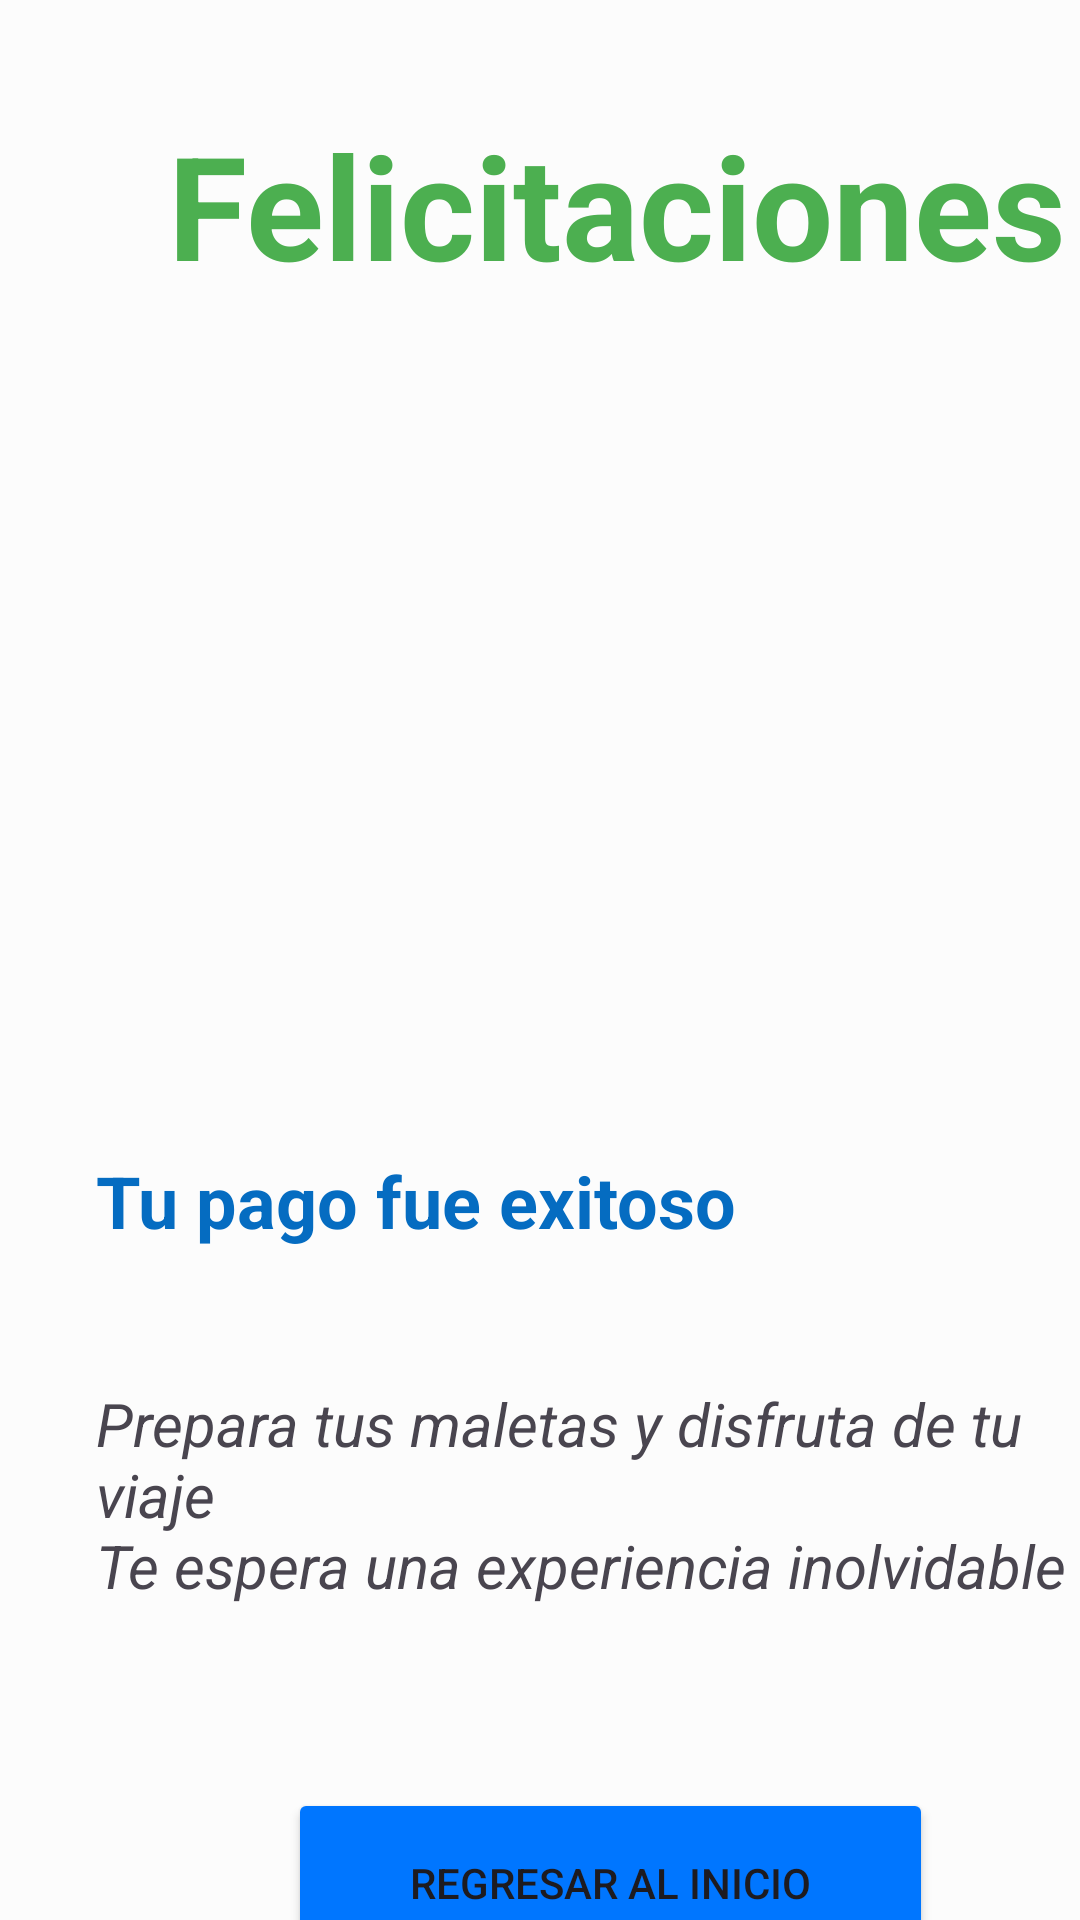

Here is an Android app screen rendered from its layout file. Give the layout XML and the strings, colors and styles it references.
<!-- AndroidManifest.xml: application theme Theme.Trappi -->
<!-- res/layout/activity_felicidades_compra.xml -->
<?xml version="1.0" encoding="utf-8"?>
<androidx.constraintlayout.widget.ConstraintLayout xmlns:android="http://schemas.android.com/apk/res/android"
    xmlns:app="http://schemas.android.com/apk/res-auto"
    xmlns:tools="http://schemas.android.com/tools"
    android:id="@+id/main"
    android:layout_width="match_parent"
    android:layout_height="match_parent"
    android:background="@color/white_vanilla"
    tools:context=".FelicidadesCompra"
    >

    <ImageView
        android:id="@+id/imageView3"
        android:layout_width="263dp"
        android:layout_height="233dp"
        android:layout_marginTop="128dp"
        app:layout_constraintEnd_toEndOf="parent"
        app:layout_constraintStart_toStartOf="parent"
        app:layout_constraintTop_toTopOf="parent"
        app:srcCompat="@drawable/travel_front_gradient" />

    <TextView
        android:id="@+id/textViewTitleCongrats"
        android:layout_width="wrap_content"
        android:layout_height="wrap_content"
        android:layout_marginStart="56dp"
        android:layout_marginTop="36dp"
        android:text="Felicitaciones"
        android:textColor="@color/green"
        android:textSize="48sp"
        android:textStyle="bold"
        app:layout_constraintStart_toStartOf="parent"
        app:layout_constraintTop_toTopOf="parent" />

    <Button
        android:id="@+id/homeButton"
        android:layout_width="215dp"
        android:layout_height="63dp"
        android:layout_marginStart="96dp"
        android:layout_marginTop="596dp"
        android:backgroundTint="@color/blue_bright"
        android:text="Regresar al Inicio"
        app:icon="@drawable/baseline_celebration_24"
        app:layout_constraintStart_toStartOf="parent"
        app:layout_constraintTop_toTopOf="parent" />

    <TextView
        android:id="@+id/textViewCongrats"
        android:layout_width="334dp"
        android:layout_height="83dp"
        android:layout_marginStart="32dp"
        android:layout_marginTop="100dp"
        android:text="@string/compra_realizada_correctamente"
        android:textSize="20sp"
        android:textStyle="italic"
        app:layout_constraintStart_toStartOf="parent"
        app:layout_constraintTop_toBottomOf="@+id/imageView3" />

    <TextView
        android:id="@+id/textView10"
        android:layout_width="wrap_content"
        android:layout_height="wrap_content"
        android:layout_marginStart="32dp"
        android:layout_marginTop="384dp"
        android:text="@string/pago_recibido"
        android:textColor="@color/blue"
        android:textSize="24sp"
        android:textStyle="bold"
        app:layout_constraintStart_toStartOf="parent"
        app:layout_constraintTop_toTopOf="parent" />
</androidx.constraintlayout.widget.ConstraintLayout>
<!-- resources referenced by this layout -->
<resources>
  <color name="blue">#056CC1</color>
  <color name="blue_bright">#0076FF</color>
  <color name="green">#4CAF50</color>
  <color name="white_vanilla">#FCFCFC</color>
  <string name="compra_realizada_correctamente">
          Prepara tus maletas y disfruta de tu viaje
          \nTe espera una experiencia inolvidable
      </string>
  <string name="pago_recibido">Tu pago fue exitoso</string>
  <style name="Theme.Trappi" parent="Base.Theme.Trappi" />
  <style name="Base.Theme.Trappi" parent="Theme.Material3.DayNight.NoActionBar">
          
          
      </style>
</resources>
